Run: headless pygame with SDL's dummy video driver; simulated clock (each Clock.tick advances the game by its frame time, no real sleeping); random seed 0; keys injected as events and as key.get_pressed() state; no mouse input.
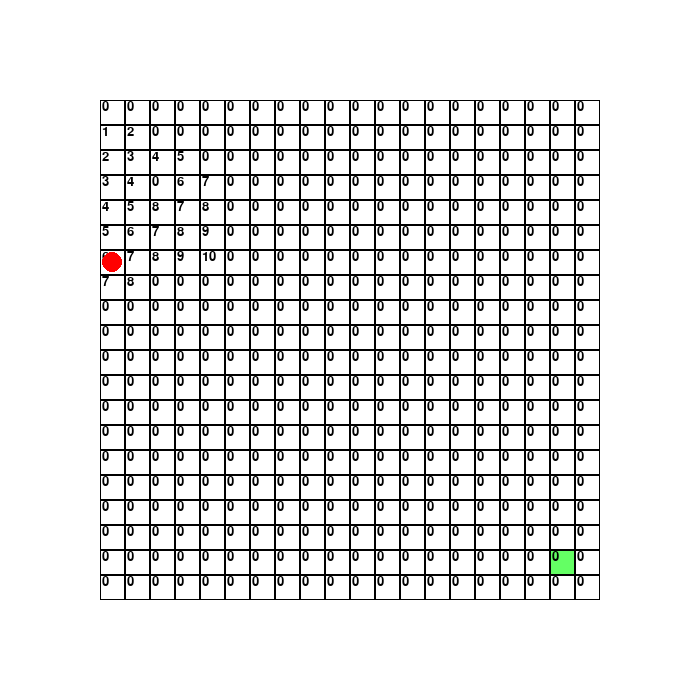
Frame 1 of 4 · flips 1–60 · no input
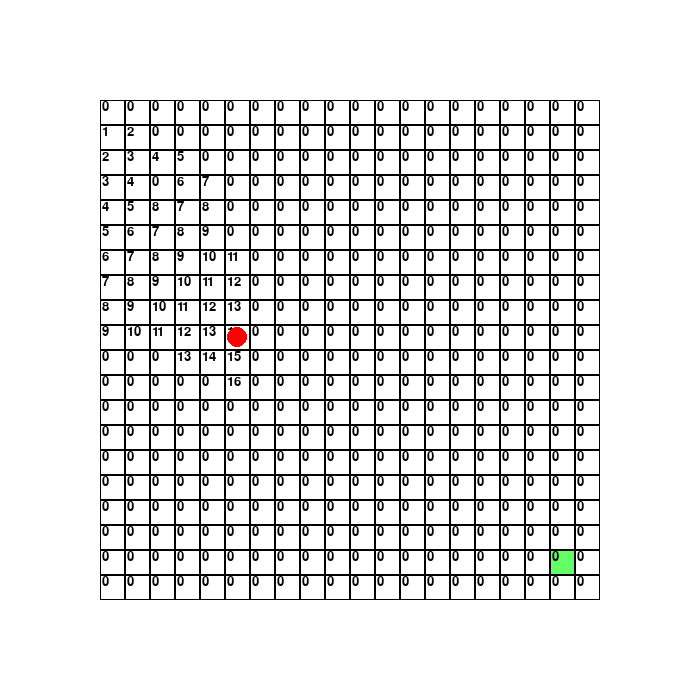
Frame 2 of 4 · flips 61–180 · tapped SPACE, RETURN · held RIGHT (→), D
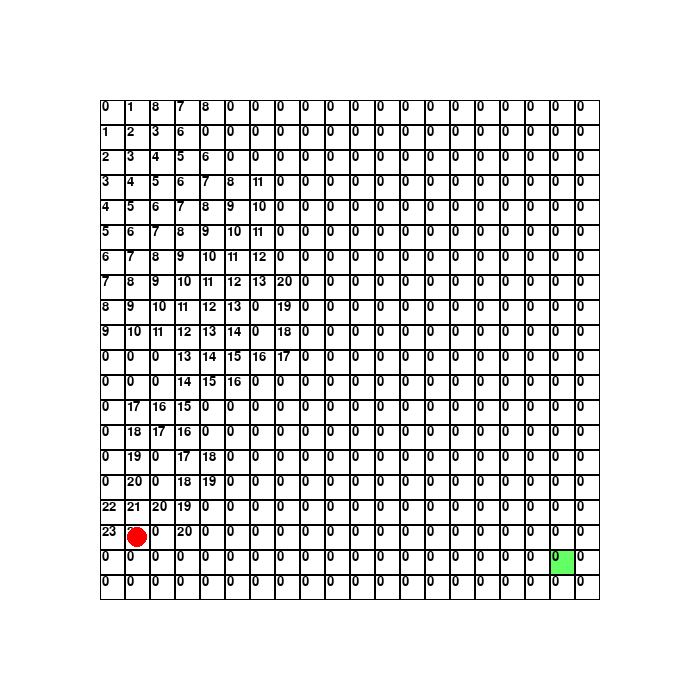
Frame 3 of 4 · flips 181–300 · held DOWN (↓), S
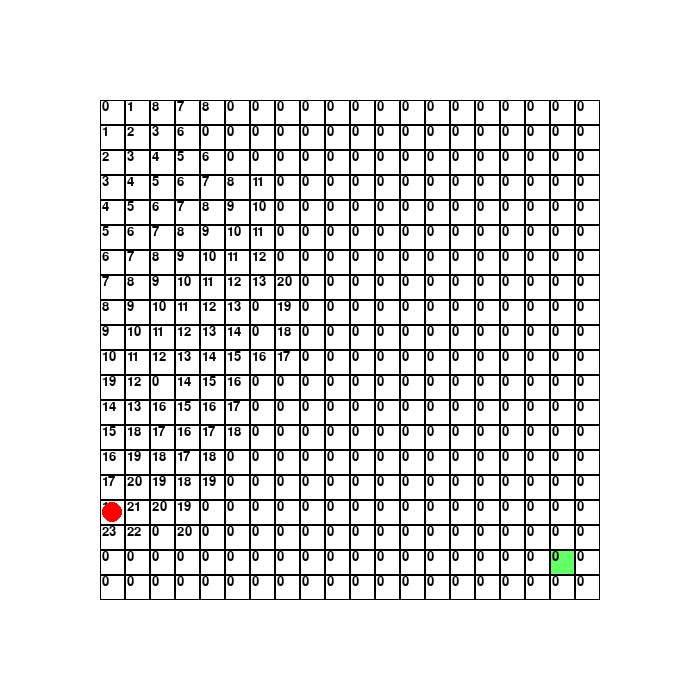
Frame 4 of 4 · flips 301–420 · held LEFT (←), A, UP (↑), W

The pygame program that drew these frames:

import pygame
import sys
import random
import time

###--Define stuff--###
##Matrix size
X = 20
Y = 20
goal = [18, 18]
# Call this function so the Pygame library can initialize itself
pygame.init()
# Create an 700x700 sized screen
SCREEN = pygame.display.set_mode([700, 700])
# Set the title of the window
pygame.display.set_caption('Maze solver')

class Matrix():
    def __init__(self):
        self.player = [0, 0]
        self.goal = goal
        self.matrix = [[{ 'step_count': 0,
          'Blocked' : False,
          'fill': 0,
          'Visited' : False} for i in range(X)] for j in range(Y)]

        #Methods
    def p_move(self):
        #Get possible moves for the player
        possible = []
        if self.player[1] < Y -1:
            possible.append('U')
        if self.player[1] -1 >= 0:
            possible.append('D')
        if self.player[0] < X -1:
            possible.append('R')
        if self.player[0] -1 >= 0:
            possible.append('L')
        # For possible moves, check if a place has not been visited
        best_move = []
        if 'L' in possible and self.matrix[self.player[0]-1][self.player[1]]['Visited'] == False:
                best_move.append('L')
        if 'R' in possible and self.matrix[self.player[0]+1][self.player[1]]['Visited'] == False:
                best_move.append('R')
        if 'U' in possible and self.matrix[self.player[0]][self.player[1]+1]['Visited'] == False:
                best_move.append('U')
        if 'D' in possible and self.matrix[self.player[0]][self.player[1]-1]['Visited'] == False:
                best_move.append('D')
        if len(best_move)>0:
            move = random.choice(best_move)
        else:
            move = random.choice(possible)
        if move == 'U':
            self.player[1] +=1
        if move == 'D':
            self.player[1] -= 1
        if move == 'R':
            self.player[0] += 1
        if move == 'L':
            self.player[0] -= 1
        # Set the step_count
        possible_sc = []
        neighbour_sc = []
        if self.player[1] < Y -1:
            possible_sc.append('U')
        if self.player[1] -1 >= 0:
            possible_sc.append('D')
        if self.player[0] < X -1:
            possible_sc.append('R')
        if self.player[0] -1 >= 0:
            possible_sc.append('L')
        if self.player == [0,0]:
            matrix.matrix[self.player[0]][self.player[1]]['step_count'] = 0
        elif self.player == [1,0] or self.player == [0,1]:
            matrix.matrix[self.player[0]][self.player[1]]['step_count'] = 1
        else:
            if 'L' in possible_sc: 
                step_count = matrix.matrix[self.player[0]-1][self.player[1]]['step_count']
                if step_count > 0:
                    neighbour_sc.append(step_count)
            if 'R' in possible_sc:
                step_count = matrix.matrix[self.player[0]+1][self.player[1]]['step_count']
                if step_count >0:
                    neighbour_sc.append(step_count)
            if 'U' in possible_sc:
                step_count = matrix.matrix[self.player[0]][self.player[1]+1]['step_count']
                if step_count >0:
                    neighbour_sc.append(step_count)
            if 'D' in possible_sc:
                step_count = matrix.matrix[self.player[0]][self.player[1]-1]['step_count']
                if step_count > 0:
                    neighbour_sc.append(step_count)
            # Set own stepcount
            smallest = min(int(s) for s in neighbour_sc)
            matrix.matrix[self.player[0]][self.player[1]]['step_count'] = smallest + 1
            

def render():
    SCREEN.fill((255, 255, 255))
    step_x = round(500/X)
    step_y = round(500/Y)
    pygame.draw.rect(SCREEN, (100, 255, 100), (matrix.goal[0]*step_x+100, matrix.goal[1]*step_y+100, step_x, step_y))
    myfont = pygame.font.SysFont("arial", 20)
    for i in range(0, Y):
        for j in range(0, X):
            if matrix.matrix[i][j]['fill'] == 0:
                pygame.draw.rect(SCREEN, (0, 0, 0),(100+step_x*i, 100+step_y*j, step_x, step_y),1)
            if matrix.matrix[i][j]['fill'] == 1:
                pygame.draw.rect(SCREEN, (0, 0, 0),(100+step_x*i, 100+step_y*j, step_x, step_y))
            step_count = matrix.matrix[i][j]['step_count']
            if matrix.matrix[i][j]['fill'] == 0:
                label = myfont.render(str(step_count), 1, (0,0,0))
            if matrix.matrix[i][j]['fill'] == 1:
                label = myfont.render(str(step_count), 1, (255,255,255))
            SCREEN.blit(label, (90+round(step_x/2)+step_x*i, 100+step_y*j))
    pygame.draw.circle(SCREEN, (255, 0, 0), (matrix.player[0]*step_x+100+round(step_x/2), matrix.player[1]*step_y+100+round(step_y/2)), 10)
    pygame.display.flip()

#Main program
##--Init stuff--#

matrix = Matrix()
do_again = True
# Start by finding the goal and while doing so plotting the shortest amount of steps available to get to a coordinate
while do_again is True:
    matrix.p_move()
    render()
    if matrix.player == matrix.goal:
        print("The goal has been reached")
        tot_step = matrix.matrix[goal[0]][goal[1]]['step_count']
        print("The total amount of steps to reach goal is %s." % (tot_step))
        do_again = False
    for event in pygame.event.get():
        if event.type == pygame.QUIT:
            done = True
# Back track from goal to start
back_track = goal
while tot_step is not 0:
    possible_bt = []
    neighbour_bt = []
    if back_track[1] < Y -1:
        possible_bt.append('U')
    if back_track[1] -1 >= 0:
        possible_bt.append('D')
    if back_track[0] < X -1:
        possible_bt.append('R')
    if back_track[0] -1 >= 0:
        possible_bt.append('L')
    found = False    
    while found is False:
        if 'L' in possible_bt: 
            step_count = int(matrix.matrix[back_track[0]-1][back_track[1]]['step_count'])
            if step_count == tot_step -1:
                found = True
                tot_step = tot_step - 1
                back_track[0] = back_track[0] - 1
        if 'R' in possible_bt and found is False:
            step_count = matrix.matrix[back_track[0]+1][back_track[1]]['step_count']
            if step_count == tot_step -1:
                found = True
                tot_step = tot_step - 1
                back_track[0] = back_track[0] + 1
        if 'U' in possible_bt and found is False:
            step_count = matrix.matrix[back_track[0]][back_track[1]+1]['step_count']
            if step_count == tot_step -1:
                found = True
                tot_step = tot_step - 1
                back_track[1] = back_track[1] + 1
        if 'D' in possible_bt and found is False:
            step_count = matrix.matrix[back_track[0]][back_track[1]-1]['step_count']
            if step_count == tot_step -1:
                found = True
                tot_step = tot_step - 1
                back_track[1] = back_track[1] - 1
        matrix.matrix[back_track[0]][back_track[1]]['fill'] = 1
        render()
time.sleep(15)

pygame.QUIT
print("The tests are over")
